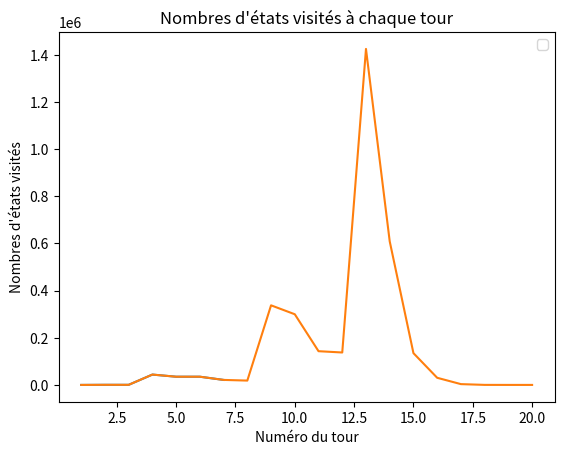

Recreate this plot in Python.
import numpy as np 
import matplotlib.pyplot as plt 

y = [0, 452, 402, 43888, 34809, 34825, 21231, 18401, 337614, 299769, 143075, 137567, 1425242, 608967, 134754, 30259, 3387, 169, 25, 3]
x = np.arange(1, len(y)+1)


plt.plot(x[:7],y[:7])
plt.title("Nombres d'états visités à chaque tour")
plt.xlabel("Numéro du tour")
plt.ylabel("Nombres d'états visités")
plt.grid()
plt.legend()
plt.show()

plt.plot(x,y)
plt.title("Nombres d'états visités à chaque tour")
plt.xlabel("Numéro du tour")
plt.ylabel("Nombres d'états visités")
plt.grid()
plt.legend()
plt.show()